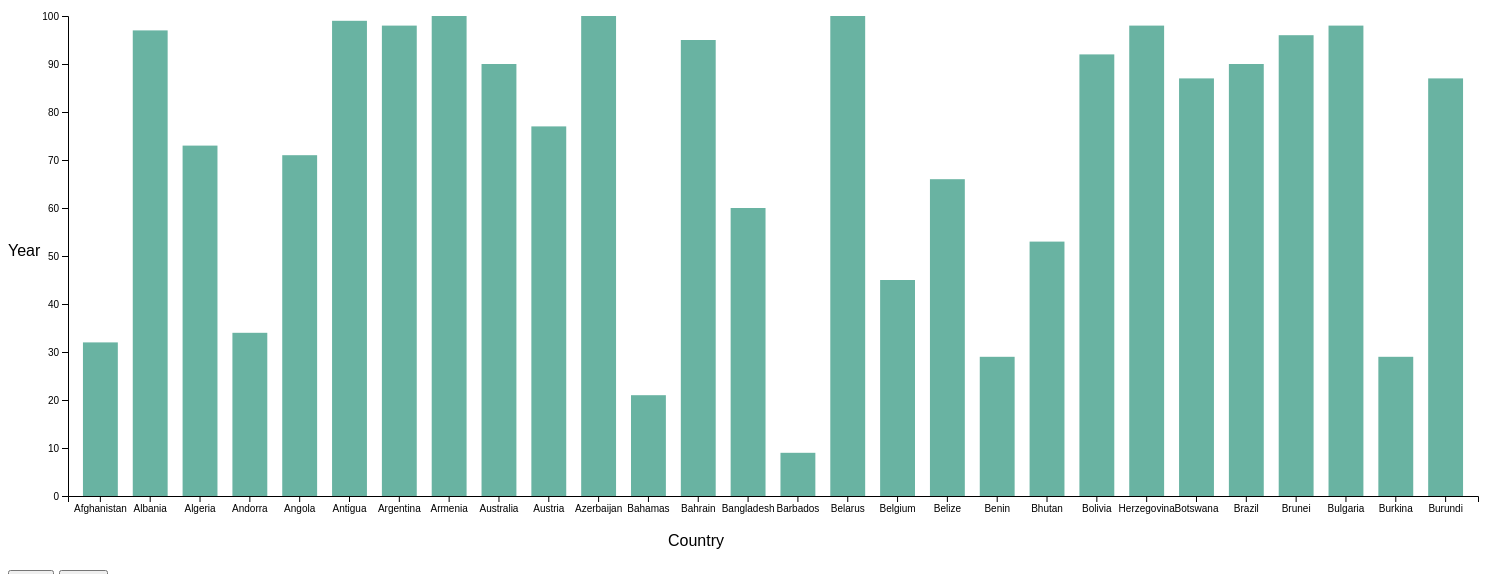
D3 v4 page, settled after 480 driven frames (8 s of simulated time); the page loaded 1 data file(s).


                                
            // set the dimensions and edges of the graph
            var edge = {
                    top: 50,
                    right: 30,
                    bottom: 70,
                    left: 60
                },
                width = 1500 - edge.left - edge.right,
                height = 600 - edge.top - edge.bottom;

            // append the svg object to the body of the page
            var svg = d3.select("#svg")
                .append("svg")
                .attr("width", width + edge.left + edge.right)
                .attr("height", height + edge.top + edge.bottom)
                .append("g")
                .attr("transform",
                    "translate(" + edge.left + "," + edge.top + ")")
            
                
            // Initialize the X axis
            var x = d3.scaleBand()
                .range([0, width])
                .padding(0.3);
            var xAxis = svg.append("g")
                .attr("transform", "translate(0," + height + ")")

            // Initialize the Y axis
            var y = d3.scaleLinear()
                .range([height, 0]);
            var yAxis = svg.append("g")            
                .attr("class", "myYaxis")
            
        svg.append("text")      // text label for the x axis
        .attr("x", -60 )
        .attr("y", 240 )  
        .text("Year");  
            
        svg.append("text")      // text label for the y axis
        .attr("x", 600 )
        .attr("y", 530 )  
        .text("Country");   

            // A function that create the plot
            
            function update(variable) {

                // Parse the Data
                d3.csv("final_data1.csv", function(data) {

                    // X axis
                    x.domain(data.map(function(d) {
                        return d.Country;
                    }))
                    
                    xAxis.call(d3.axisBottom(x))

                    // Add Y axis
                    y.domain([0, d3.max(data, function(d) {
                        return +d[variable]
                    })]);
                    yAxis.call(d3.axisLeft(y));

                    // variable u: map data to existing bars
                    var u = svg.selectAll("rect")
                        .data(data)

                    // update bars
                    u
                        .enter()
                        .append("rect")
                        .merge(u)
                        .transition()
                        .duration(1500)
                        .attr("x", function(d) {
                        
                            return x(d.Country);
                        })
                    
                        .attr("y", function(d) {
                            return y(d[variable]);
                        })
                        .attr("width", x.bandwidth())
                        .attr("height", function(d) {
                            return height - y(d[variable]);
                        })
                        .attr("fill", "#69b3a2")
                    
                })
            

            }

            // Initialize plot
            update('Value')

        

### data: final_data1.csv
Country, Value, Value2
Afghanistan, 32, 87
Albania, 97, 76
Algeria, 73, 90
Andorra, 34, 92
Angola, 71, 72
Antigua, 99, 84
Argentina, 98, 95
Armenia, 100, 72
Australia, 90, 100
Austria, 77, 39
Azerbaijan, 100, 23
Bahamas, 21, 34
Bahrain, 95, 88
Bangladesh, 60, 82
Barbados, 9, 53
Belarus, 100, 100
Belgium, 45, 54
Belize, 66, 71
Benin, 29, 97
Bhutan, 53, 45
Bolivia, 92, 78
Herzegovina, 98, 25
Botswana, 87, 58
Brazil, 90, 85
Brunei, 96, 49
Bulgaria, 98, 76
Burkina, 29, 85
Burundi, 87, 99